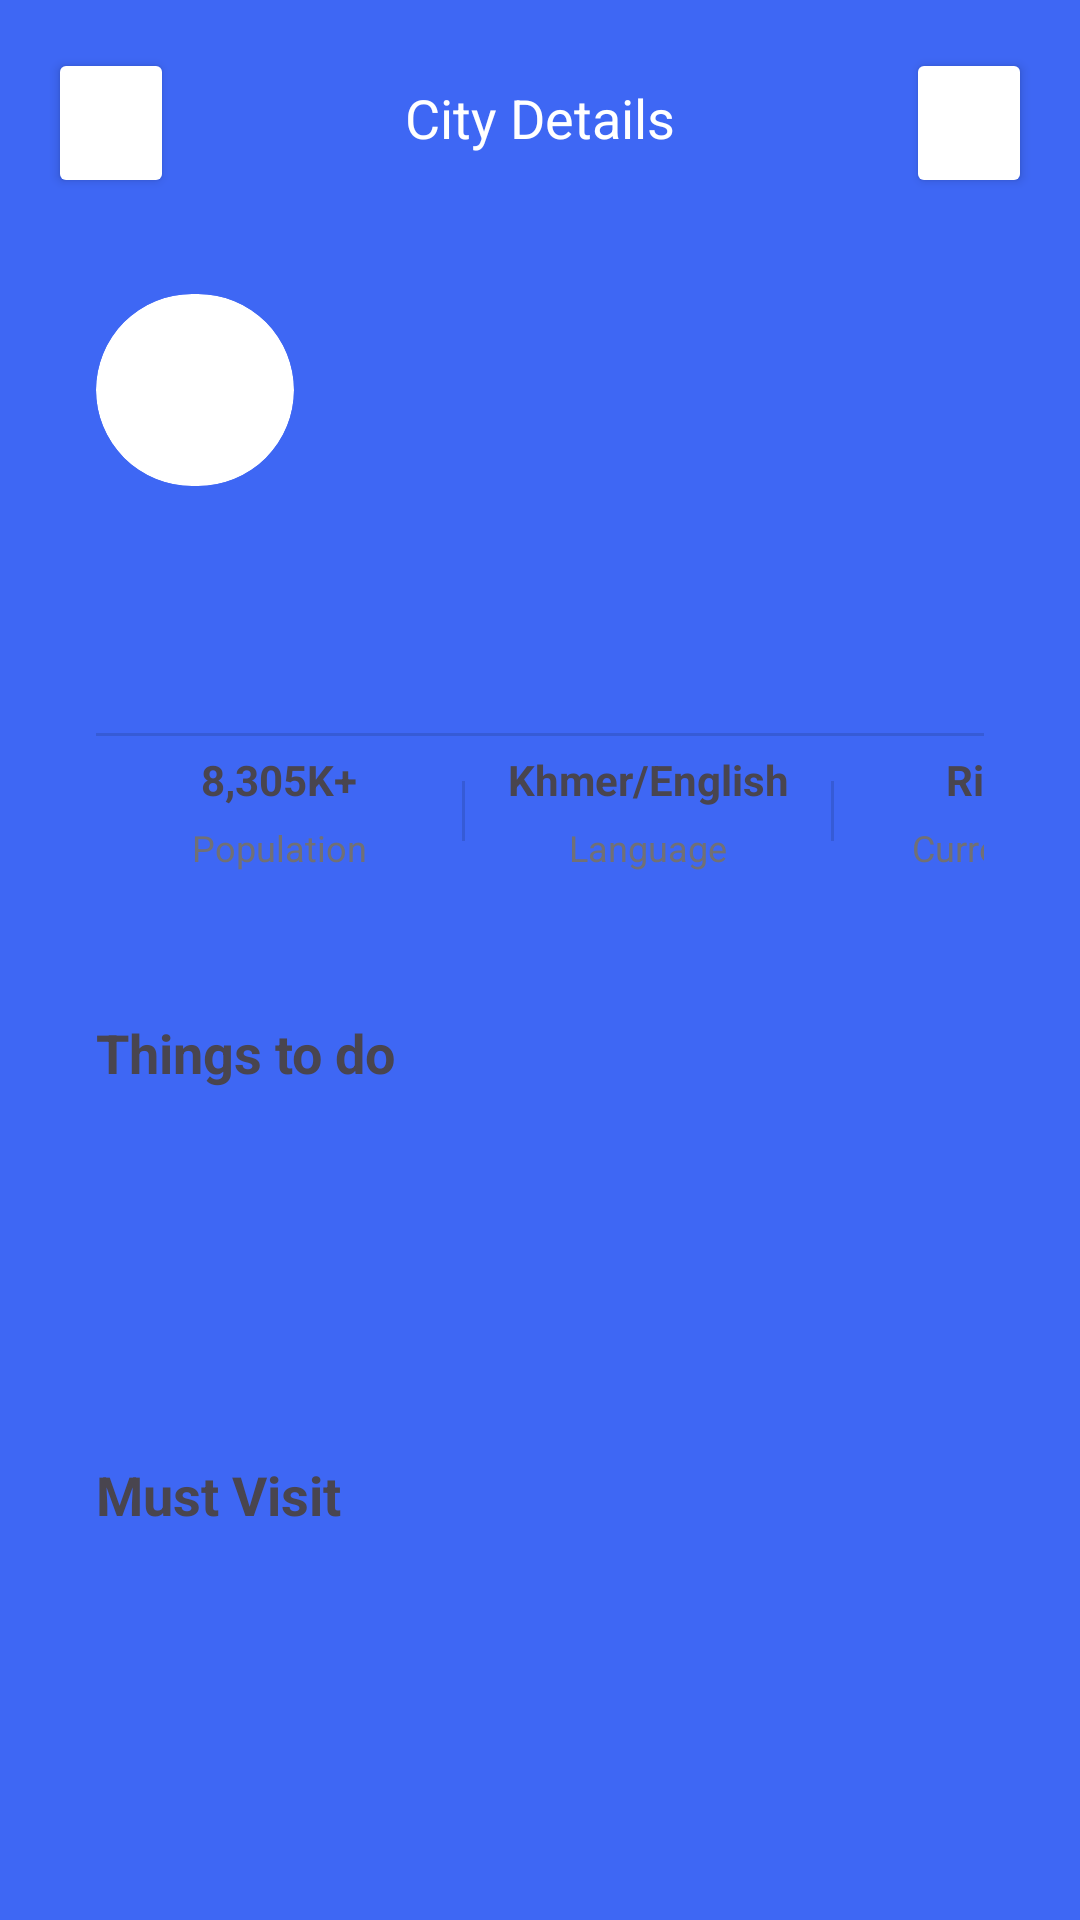

Produce the Android XML layout that renders to this screen, including the resource entries it uses.
<!-- AndroidManifest.xml: application theme Theme.DenFristApp -->
<!-- res/layout/activity_place_detail.xml -->
<?xml version="1.0" encoding="utf-8"?>
<androidx.constraintlayout.widget.ConstraintLayout xmlns:android="http://schemas.android.com/apk/res/android"
    xmlns:app="http://schemas.android.com/apk/res-auto"
    xmlns:tools="http://schemas.android.com/tools"
    android:id="@+id/main"
    android:layout_width="match_parent"
    android:layout_height="match_parent"
    tools:context=".PlaceDetailActivity">

    <ScrollView
        android:layout_width="match_parent"
        android:layout_height="match_parent"
        android:background="#3e67f4"
        android:fillViewport="true">

        <LinearLayout
            android:layout_width="match_parent"
            android:layout_height="wrap_content"
            android:orientation="vertical"
            android:padding="16dp">

            <LinearLayout
                android:layout_width="match_parent"
                android:layout_height="wrap_content"
                android:orientation="horizontal"
                android:padding="0dp"
                android:weightSum="1">

                <Button
                    android:id="@+id/toMain"
                    android:layout_width="42dp"
                    android:layout_height="50dp"
                    android:layout_marginBottom="16dp"
                    android:layout_weight="0"
                    android:backgroundTint="@android:color/white"
                    android:onClick="onBackToMain"
                    android:shape="oval"
                    android:textColor="@android:color/black" />

                <TextView
                    android:layout_width="257dp"
                    android:layout_height="wrap_content"
                    android:layout_marginBottom="16dp"
                    android:layout_weight="1"
                    android:gravity="center"
                    android:text="@string/city_details"
                    android:textColor="#fff"
                    android:textSize="18sp" />

                <Button
                    android:layout_width="42dp"
                    android:layout_height="50dp"
                    android:layout_marginBottom="16dp"
                    android:layout_weight="0"
                    android:backgroundTint="@android:color/white"
                    android:shape="oval"
                    android:textColor="@android:color/black" />

            </LinearLayout>

            <LinearLayout
                android:layout_width="match_parent"
                android:layout_height="wrap_content"
                android:layout_marginBottom="16dp"
                android:background="@drawable/round_content"
                android:orientation="vertical"
                android:padding="16dp">

                <ImageView
                    android:id="@+id/placeImage"
                    android:layout_width="66dp"
                    android:layout_height="64dp"
                    android:background="@drawable/circular_background"
                    android:clipToOutline="true"
                    android:outlineProvider="background"
                    android:scaleType="centerCrop"
                    android:shape="oval" />

                <TextView
                    android:id="@+id/placeName"
                    android:layout_width="wrap_content"
                    android:layout_height="wrap_content"
                    android:textSize="18sp"
                    android:textStyle="bold"
                    tools:ignore="MissingConstraints" />

                <TextView
                    android:id="@+id/inPlace"
                    android:layout_width="wrap_content"
                    android:layout_height="wrap_content"
                    android:textColor="#717075"
                    android:textSize="14sp" />

                <TextView
                    android:id="@+id/description"
                    android:layout_width="wrap_content"
                    android:layout_height="wrap_content"
                    android:layout_marginTop="10dp"
                    android:textColor="#717075"
                    android:textSize="14sp" />

                <View
                    android:id="@+id/dividerTop"
                    android:layout_width="match_parent"
                    android:layout_height="1dp"
                    android:layout_marginTop="10dp"
                    android:layout_marginBottom="5dp"
                    android:background="?android:attr/listDivider" />

                <LinearLayout
                    android:layout_width="match_parent"
                    android:layout_height="wrap_content"
                    android:orientation="horizontal">

                    <LinearLayout
                        android:layout_width="122dp"
                        android:layout_height="wrap_content"
                        android:orientation="vertical">

                        <TextView
                            android:layout_width="match_parent"
                            android:layout_height="wrap_content"
                            android:layout_gravity="center_horizontal"
                            android:text="@string/total_population"
                            android:textAlignment="center"
                            android:textSize="14sp"
                            android:textStyle="bold" />

                        <TextView
                            android:layout_width="match_parent"
                            android:layout_height="wrap_content"
                            android:layout_gravity="center_horizontal"
                            android:layout_marginTop="5dp"
                            android:text="@string/population"
                            android:textAlignment="center"
                            android:textColor="#717075"
                            android:textSize="12sp" />
                    </LinearLayout>

                    <View
                        android:id="@+id/dividerLeft"
                        android:layout_width="1dp"
                        android:layout_height="20dp"
                        android:layout_marginTop="30px"
                        android:background="?android:attr/listDivider" />

                    <LinearLayout
                        android:layout_width="122dp"
                        android:layout_height="wrap_content"
                        android:orientation="vertical">

                        <TextView
                            android:layout_width="match_parent"
                            android:layout_height="wrap_content"
                            android:layout_gravity="center_horizontal"
                            android:text="@string/languages"
                            android:textAlignment="center"
                            android:textSize="14sp"
                            android:textStyle="bold" />

                        <TextView
                            android:layout_width="match_parent"
                            android:layout_height="wrap_content"
                            android:layout_gravity="center_horizontal"
                            android:layout_marginTop="5dp"
                            android:text="@string/language"
                            android:textAlignment="center"
                            android:textColor="#717075"
                            android:textSize="12sp" />
                    </LinearLayout>

                    <View
                        android:id="@+id/dividerRight"
                        android:layout_width="1dp"
                        android:layout_height="20dp"
                        android:layout_marginTop="30px"
                        android:background="?android:attr/listDivider" />

                    <LinearLayout
                        android:layout_width="99dp"
                        android:layout_height="match_parent"
                        android:orientation="vertical">

                        <TextView
                            android:layout_width="match_parent"
                            android:layout_height="wrap_content"
                            android:layout_gravity="center_horizontal"
                            android:text="@string/riel"
                            android:textAlignment="center"
                            android:textSize="14sp"
                            android:textStyle="bold" />

                        <TextView
                            android:layout_width="match_parent"
                            android:layout_height="wrap_content"
                            android:layout_gravity="center_horizontal"
                            android:layout_marginTop="5dp"
                            android:text="@string/currency"
                            android:textAlignment="center"
                            android:textColor="#717075"
                            android:textSize="12sp" />
                    </LinearLayout>
                </LinearLayout>
            </LinearLayout>

            <LinearLayout
                android:layout_width="match_parent"
                android:layout_height="wrap_content"
                android:orientation="vertical"
                android:background="@drawable/round_content">

                <TextView
                    android:layout_width="wrap_content"
                    android:layout_height="wrap_content"
                    android:textSize="18sp"
                    android:text="@string/thing_todo"
                    android:textStyle="bold"
                    android:layout_marginLeft="16dp"
                    android:layout_marginTop="16dp"
                    tools:ignore="MissingConstraints" />

                <HorizontalScrollView
                    android:layout_width="match_parent"
                    android:layout_height="wrap_content"
                    android:padding="4dp">

                    <LinearLayout
                        android:id="@+id/toDoList"
                        android:layout_width="wrap_content"
                        android:layout_height="wrap_content"
                        android:orientation="horizontal"
                        android:padding="0dp">

                        <LinearLayout
                            android:layout_width="match_parent"
                            android:layout_height="99dp"
                            android:layout_marginEnd="10dp"
                            android:orientation="horizontal"
                            android:padding="0dp">
                        </LinearLayout>
                    </LinearLayout>
                </HorizontalScrollView>

                <TextView
                    android:layout_width="wrap_content"
                    android:layout_height="wrap_content"
                    android:textSize="18sp"
                    android:text="@string/must_visit"
                    android:textStyle="bold"
                    android:layout_marginLeft="16dp"
                    android:layout_marginTop="16dp"
                    tools:ignore="MissingConstraints" />

                <LinearLayout
                    android:id="@+id/morePlaces"
                    android:layout_width="match_parent"
                    android:layout_height="wrap_content"
                    android:orientation="vertical"
                    android:padding="16dp">

                </LinearLayout>
            </LinearLayout>
        </LinearLayout>
    </ScrollView>
</androidx.constraintlayout.widget.ConstraintLayout>
<!-- resources referenced by this layout -->
<resources>
  <!-- drawable circular_background (drawable) -->
  <?xml version="1.0" encoding="utf-8"?>
  <shape xmlns:android="http://schemas.android.com/apk/res/android">
      <solid android:color="#FFFFFF"/>
      <stroke android:color="#FFFFFF" android:width="1dp"/>
      <corners android:radius="35dp"/>
  </shape>
  <string name="city_details">City Details</string>
  <string name="currency">Currency</string>
  <string name="language">Language</string>
  <string name="languages">Khmer/English</string>
  <string name="must_visit">Must Visit</string>
  <string name="population">Population</string>
  <string name="riel">Riel</string>
  <string name="thing_todo">Things to do</string>
  <string name="total_population">8,305K+</string>
  <style name="Theme.DenFristApp" parent="Base.Theme.DenFristApp" />
  <style name="Base.Theme.DenFristApp" parent="Theme.Material3.DayNight.NoActionBar">
          
          
      </style>
</resources>
